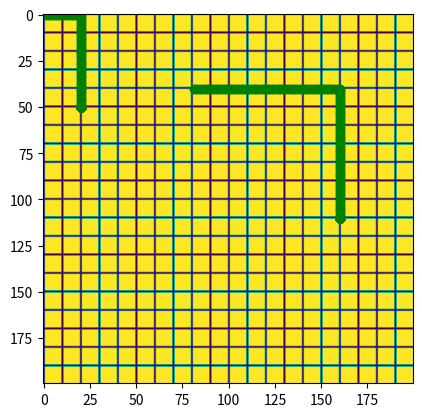

Here is the Python script that generated this plot:
"""
Versio1
Utilitzar # per afegir comentaris (no afecten al codi)
@author: GabiEscobar
"""

import random
from math import *
import numpy as np
import matplotlib.pyplot as plt
import time



#Variables globals
TIME_STEP = 1



class Car():

  def __init__(self, x, y): 
      self.x = x
      self.y = y
      self.route = []
      self.crash = False
      
  def generate_route(self, map, destX, destY):
      
      route = []
      oriX = self.x
      oriY = self.y
      
      if not map.grid[oriX, oriY] == 0:
          raise Exception("Origin direction is not valid.")
      if not map.grid[destX, destY] == 0:
          raise Exception("Destiny direction is not valid.")
    
      x = oriX
      y = oriY
      
      while x != destX:
          if x < destX and map.grid[x+1,y] == 0:
              x += 1
              route.append((x,y))
          elif x > destX and map.grid[x-1,y] == 0:
              x -= 1
              route.append((x,y))
          else:
              break
          
      while y != destY:
          if y < destY and map.grid[x,y+1] == 0:
              y += 1
              route.append((x,y))
          elif x > destY and map.grid[y-1] == 0:
              y -= 1
              route.append((x,y))
          else:
              break
         
      self.route = route
      print(route)
  
    

  def move(self, map):
      
      if len(self.route) > 0:
          
          newX, newY = self.route[0]
          if map.get(newX, newY) == 0:
            self.x = newX
            self.y = newY
            del self.route[0]
            return True
            
          else:
              print("Un resplandor y hace: BOOM")
              self.route = []
              self.crash = True
              return False
              
      else:
          print("Route is empty.")
          return False
    
    

class Map():
    def __init__(self, sizeX, sizeY):
        self.grid = np.ones((sizeX, sizeY))
        
        #Creacio de les carreterres en l'eix X
        for i in range(0, sizeX, 10): 
            self.grid[i,:] = 0
        
        #Creacio de les carreterres en l'eix Y
        for j in range(0, sizeY, 10): 
            self.grid[:,j] = 0
                
    def show(self):
      plt.imshow(self.grid)
      
    def get(self, x, y):
      return self.grid[x,y]



class Main():
    def __init__(self, map, cars, dests):
        self.map = map
        self.cars = cars
        for i, car in enumerate(cars):
            car.generate_route(map, dests[i][0], dests[i][1])
    
    def step(self):
        for car in self.cars:
            prevX, prevY = car.x, car.y
            #if car.move(self.map):
            #    self.map.grid[prevX, prevY] = 0
            #    self.map.grid[car.x, car.y] = 1
            car.move(self.map)
            
        self.collisions() 

    def show(self,
             x: int = 5,
             y: int = 10) -> list:
        """
        Plots the map.
        :param x: the x coordnate.
        :param y: the y coordinate.
        """
        self.map.show()
        for car in self.cars:
            if not car.crash:
                plt.scatter(car.x, car.y, c='green')
            else:
                plt.scatter(car.x, car.y, c='red', marker='x')
        plt.show()
     
    def collisions(self):
        for car in self.cars:
            if car.crash:
                raise Exception(f"Un resplandor y hace: BOOM. ({car.x}, {car.y})")
                 
         

 

  
  
m = Map(200,200)

c1 = Car(80,40)
c2 = Car(0,0)

d1 = (160,110)
d2 = (20,50)

g = Main(map=m, cars=[c1,c2], dests=[d1,d2])



iterations = d1[0] + d1[1]
for _ in range(iterations):
  g.step()
  g.show()
  #time.sleep(0.5)
  

  



  











